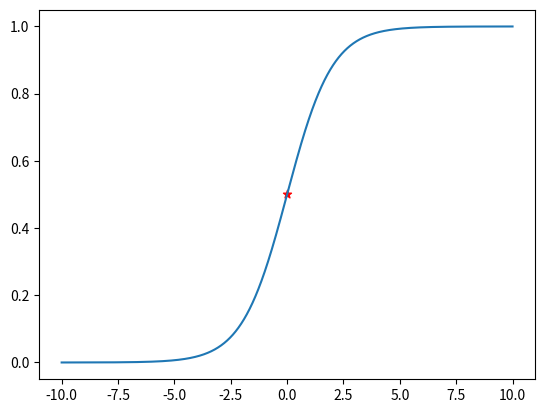

This figure's Python source:
import numpy as np
from matplotlib import pyplot as plt


# ②　定义sigmoid()函数。
def sigmoid(x):
    return 1/(1 + np.exp(-x))


# ③　使用np.linspace生成5000个从-10到10的数据，并赋值给变量x_data。
x_data = np.linspace(-10,10,5000)
# ④　调用sigmoid函数，函数接收参数为x_data。
y = sigmoid(x_data)

# ⑤　使用matplotlib画图显示sigmoid函数曲线。
# 曲线
plt.plot(x_data,y)
# 分界点
plt.scatter(0,0.5,marker='*',c='r')
# 展示
plt.savefig('Sigmoid.jpg')
plt.show()
